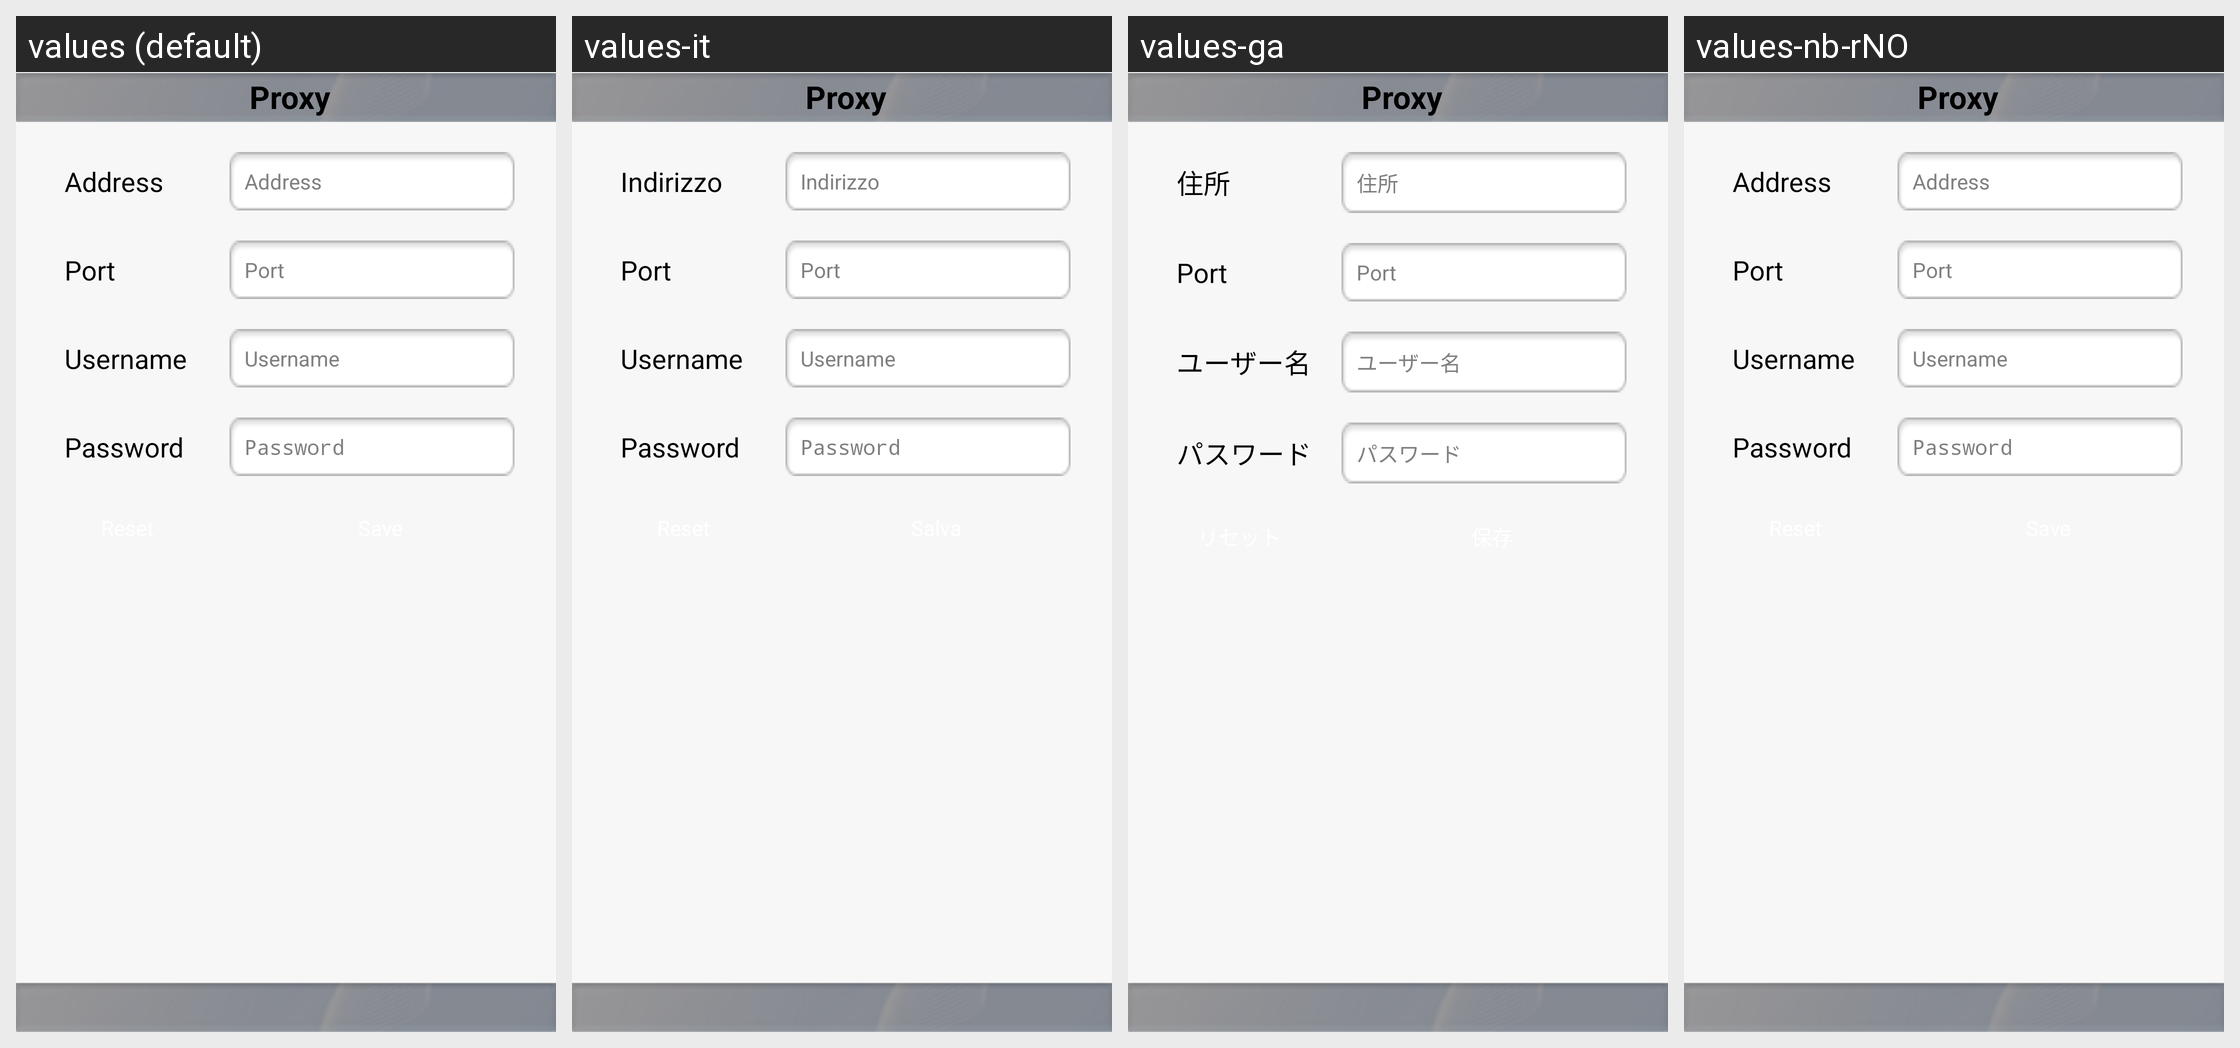

The Android screen above is rendered under several locales of the same app. Produce the string resources it draws, with the default and per-locale values.
Android screen res/layout/proxy_settings.xml rendered under 4 locales, left to right: values (default), values-it, values-ga, values-nb-rNO. Device: Nexus 5 (rendered at 1080×1920; each locale shown at half size, 540×960, under a caption strip naming it); theme android:Theme.NoTitleBar.
Other locales in the repository, not shown: values-bg, values-cs, values-fr, values-hi, values-iw, values-ja, values-km, values-nn-rNO, values-pt, values-ro, values-ru, values-sp, values-sv, values-tr, values-zh.
Strings drawn on this screen, with the default value and each locale's value (text and hints the layout hard-codes, and strings that could not be matched under every locale, appear in the picture but are not listed):

settings_txt_proxy
  values: Proxy
  values-it: Proxy
  values-ga: Proxy
  values-nb-rNO: Proxy

settings_proxy_host_lbl
  values: Address
  values-it: Indirizzo
  values-ga: 住所
  values-nb-rNO: Address

settings_proxy_port_lbl
  values: Port
  values-it: Port
  values-ga: Port
  values-nb-rNO: Port

settings_proxy_host_usrname
  values: Username
  values-it: Username
  values-ga: ユーザー名
  values-nb-rNO: Username

settings_proxy_host_pswrd
  values: Password
  values-it: Password
  values-ga: パスワード
  values-nb-rNO: Password
